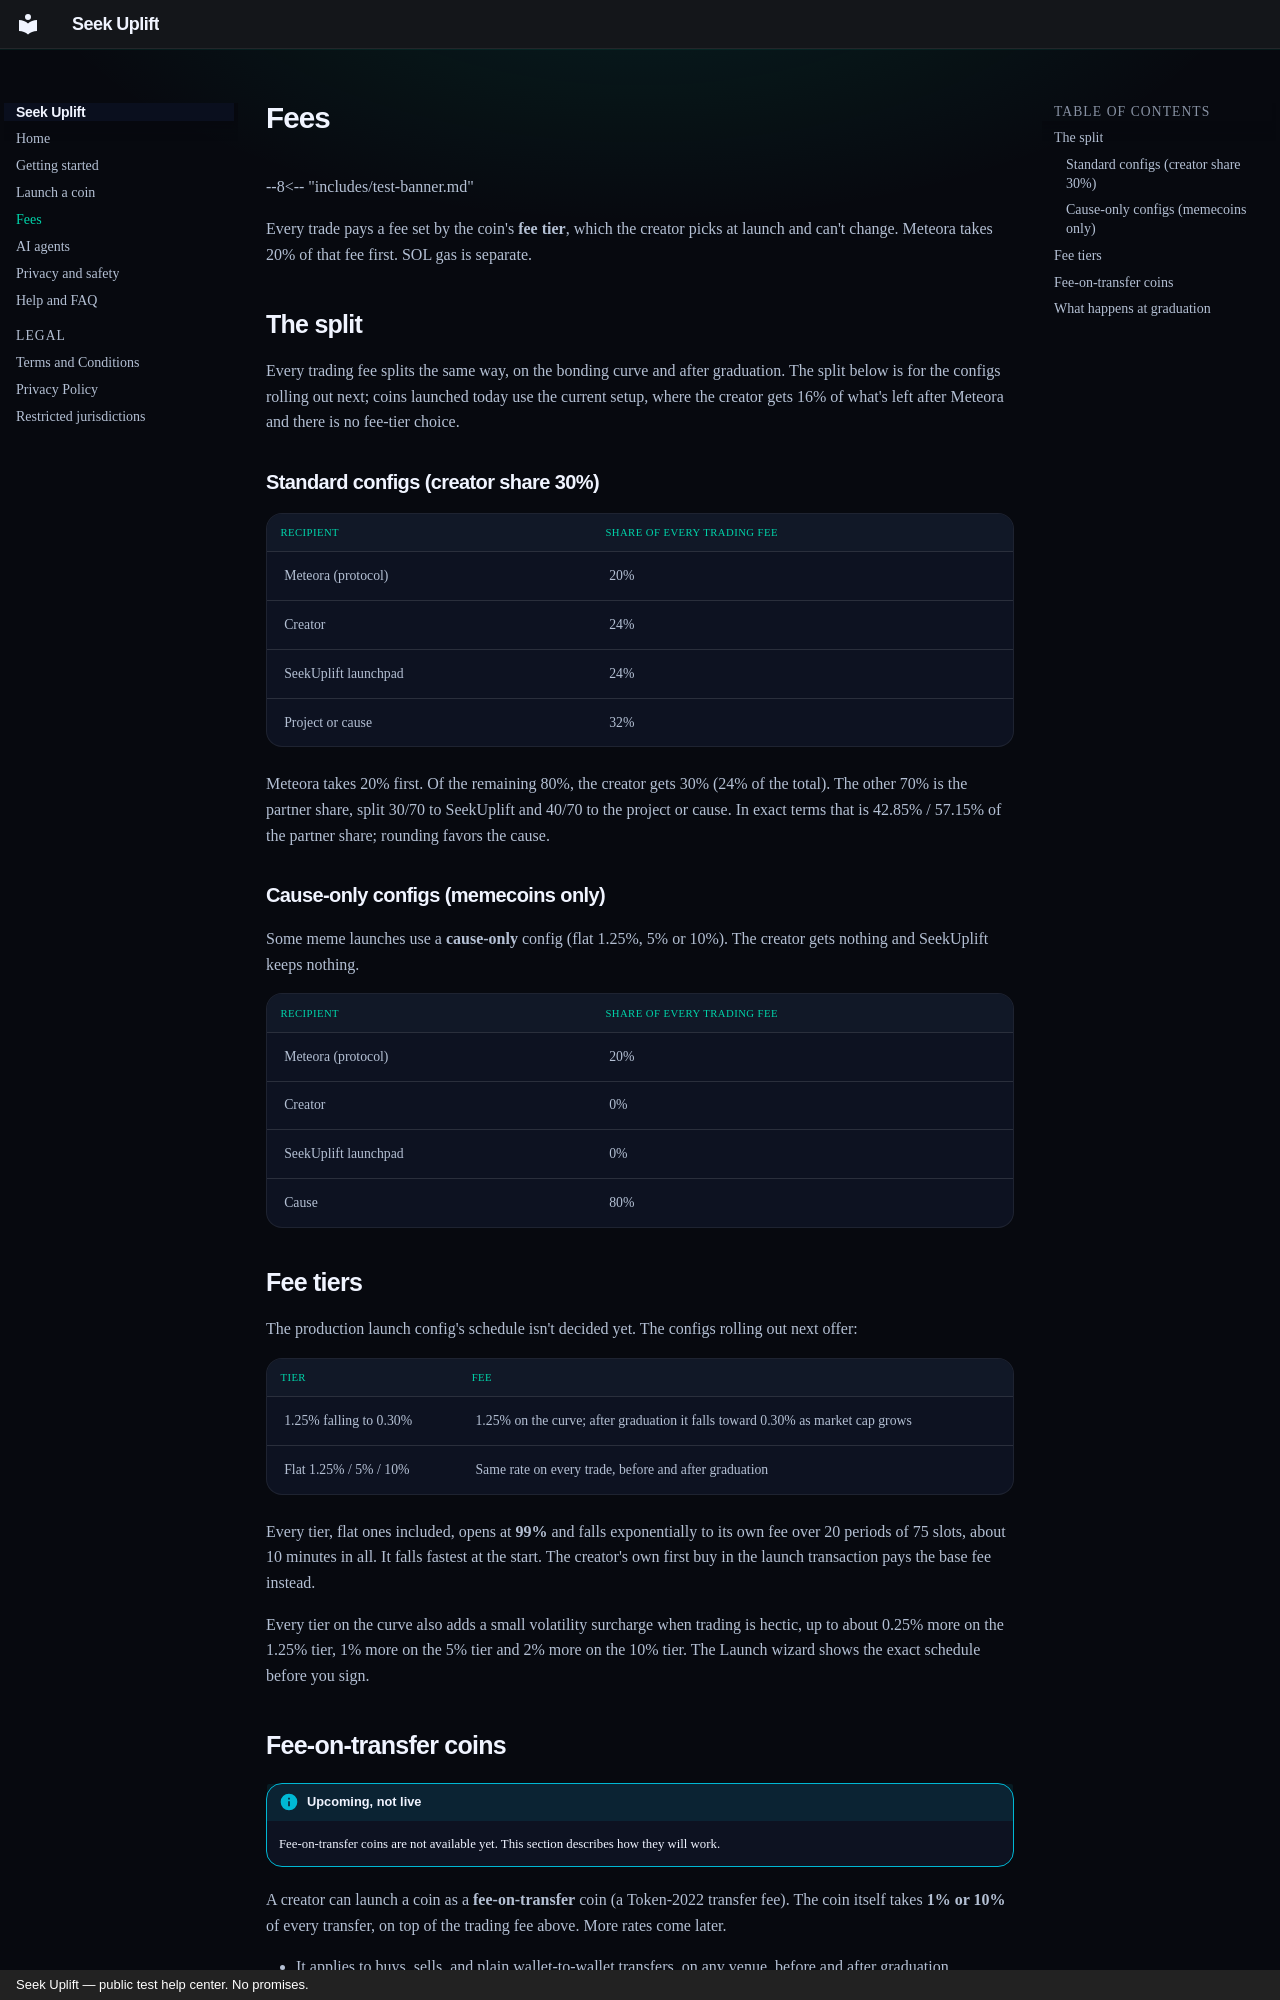

repository: seekuplift/help-center-wiki · page: fees/index.html · generator: mkdocs · copyright: Seek Uplift — public test help center. No promises.

# Fees

--8<-- "includes/test-banner.md"

Every trade pays a fee set by the coin's **fee tier**, which the creator
picks at launch and can't change. Meteora takes 20% of that fee first. SOL gas is separate.

## The split

Every trading fee splits the same way, on the bonding curve and after
graduation. The split below is for the configs rolling out next;
coins launched today use the current setup, where the creator gets 16%
of what's left after Meteora and there is no fee-tier choice.

### Standard configs (creator share 30%)

| Recipient | Share of every trading fee |
|---|---|
| Meteora (protocol) | 20% |
| Creator | 24% |
| SeekUplift launchpad | 24% |
| Project or cause | 32% |

Meteora takes 20% first. Of the remaining 80%, the creator gets 30%
(24% of the total). The other 70% is the partner share, split 30/70
to SeekUplift and 40/70 to the project or cause. In exact terms that
is 42.85% / 57.15% of the partner share; rounding favors the cause.

### Cause-only configs (memecoins only)

Some meme launches use a **cause-only** config (flat 1.25%, 5% or 10%).
The creator gets nothing and SeekUplift keeps nothing.

| Recipient | Share of every trading fee |
|---|---|
| Meteora (protocol) | 20% |
| Creator | 0% |
| SeekUplift launchpad | 0% |
| Cause | 80% |

## Fee tiers

The production launch config's schedule isn't decided yet. The configs rolling
out next offer:

| Tier | Fee |
|---|---|
| 1.25% falling to 0.30% | 1.25% on the curve; after graduation it falls toward 0.30% as market cap grows |
| Flat 1.25% / 5% / 10% | Same rate on every trade, before and after graduation |

Every tier, flat ones included, opens at **99%** and falls exponentially
to its own fee over 20 periods of 75 slots, about 10 minutes in all. It
falls fastest at the start. The creator's own first buy in the launch
transaction pays the base fee instead.

Every tier on the curve also adds a small volatility surcharge when
trading is hectic, up to about 0.25% more on the 1.25% tier, 1% more on
the 5% tier and 2% more on the 10% tier. The Launch wizard shows the exact schedule before you sign.
